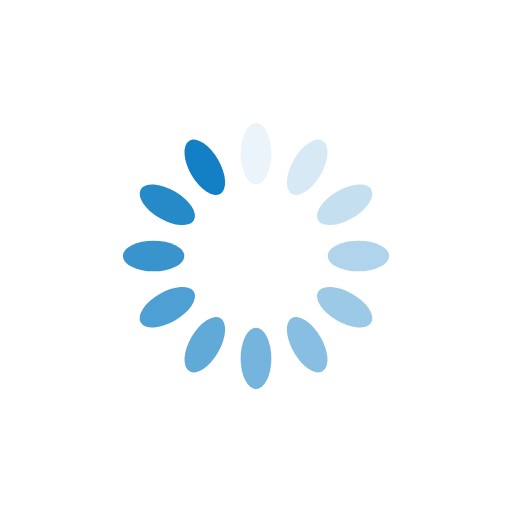
t = 0.00 s
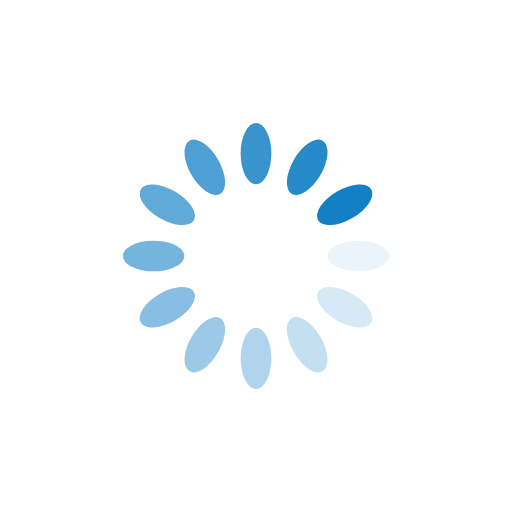
t = 0.25 s
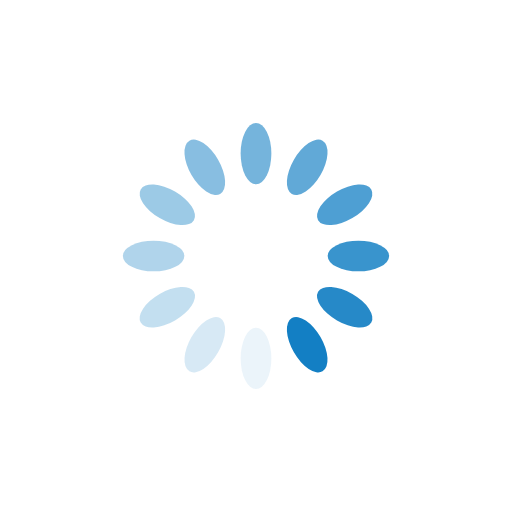
t = 0.50 s
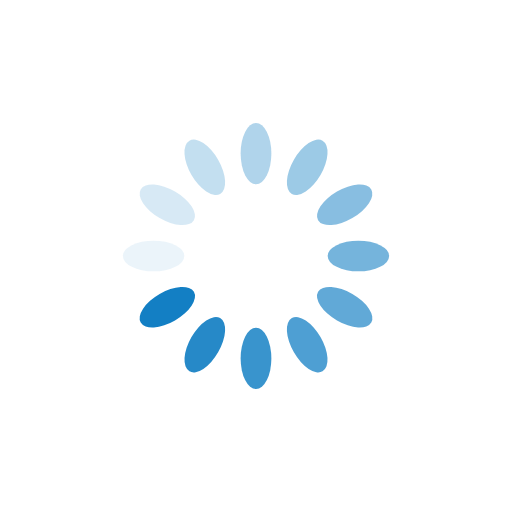
t = 0.75 s

The animated SVG that drew these frames (rendered in a browser with its animation timeline set to each time). Animation: 12 SMIL elements (animate=12); one cycle of 1.00 s, repeats indefinitely.

<svg xmlns="http://www.w3.org/2000/svg" xmlns:xlink="http://www.w3.org/1999/xlink" style="margin:auto;background:transparent;display:block;" width="200px" height="200px" viewBox="0 0 100 100" preserveAspectRatio="xMidYMid">
    <g transform="rotate(0 50 50)">
        <rect x="47" y="24" rx="3" ry="6" width="6" height="12" fill="#137fc4">
            <animate attributeName="opacity" values="1;0" keyTimes="0;1" dur="1s" begin="-0.9166666666666666s" repeatCount="indefinite"></animate>
        </rect>
    </g><g transform="rotate(30 50 50)">
    <rect x="47" y="24" rx="3" ry="6" width="6" height="12" fill="#137fc4">
        <animate attributeName="opacity" values="1;0" keyTimes="0;1" dur="1s" begin="-0.8333333333333334s" repeatCount="indefinite"></animate>
    </rect>
</g><g transform="rotate(60 50 50)">
    <rect x="47" y="24" rx="3" ry="6" width="6" height="12" fill="#137fc4">
        <animate attributeName="opacity" values="1;0" keyTimes="0;1" dur="1s" begin="-0.75s" repeatCount="indefinite"></animate>
    </rect>
</g><g transform="rotate(90 50 50)">
    <rect x="47" y="24" rx="3" ry="6" width="6" height="12" fill="#137fc4">
        <animate attributeName="opacity" values="1;0" keyTimes="0;1" dur="1s" begin="-0.6666666666666666s" repeatCount="indefinite"></animate>
    </rect>
</g><g transform="rotate(120 50 50)">
    <rect x="47" y="24" rx="3" ry="6" width="6" height="12" fill="#137fc4">
        <animate attributeName="opacity" values="1;0" keyTimes="0;1" dur="1s" begin="-0.5833333333333334s" repeatCount="indefinite"></animate>
    </rect>
</g><g transform="rotate(150 50 50)">
    <rect x="47" y="24" rx="3" ry="6" width="6" height="12" fill="#137fc4">
        <animate attributeName="opacity" values="1;0" keyTimes="0;1" dur="1s" begin="-0.5s" repeatCount="indefinite"></animate>
    </rect>
</g><g transform="rotate(180 50 50)">
    <rect x="47" y="24" rx="3" ry="6" width="6" height="12" fill="#137fc4">
        <animate attributeName="opacity" values="1;0" keyTimes="0;1" dur="1s" begin="-0.4166666666666667s" repeatCount="indefinite"></animate>
    </rect>
</g><g transform="rotate(210 50 50)">
    <rect x="47" y="24" rx="3" ry="6" width="6" height="12" fill="#137fc4">
        <animate attributeName="opacity" values="1;0" keyTimes="0;1" dur="1s" begin="-0.3333333333333333s" repeatCount="indefinite"></animate>
    </rect>
</g><g transform="rotate(240 50 50)">
    <rect x="47" y="24" rx="3" ry="6" width="6" height="12" fill="#137fc4">
        <animate attributeName="opacity" values="1;0" keyTimes="0;1" dur="1s" begin="-0.25s" repeatCount="indefinite"></animate>
    </rect>
</g><g transform="rotate(270 50 50)">
    <rect x="47" y="24" rx="3" ry="6" width="6" height="12" fill="#137fc4">
        <animate attributeName="opacity" values="1;0" keyTimes="0;1" dur="1s" begin="-0.16666666666666666s" repeatCount="indefinite"></animate>
    </rect>
</g><g transform="rotate(300 50 50)">
    <rect x="47" y="24" rx="3" ry="6" width="6" height="12" fill="#137fc4">
        <animate attributeName="opacity" values="1;0" keyTimes="0;1" dur="1s" begin="-0.08333333333333333s" repeatCount="indefinite"></animate>
    </rect>
</g><g transform="rotate(330 50 50)">
    <rect x="47" y="24" rx="3" ry="6" width="6" height="12" fill="#137fc4">
        <animate attributeName="opacity" values="1;0" keyTimes="0;1" dur="1s" begin="0s" repeatCount="indefinite"></animate>
    </rect>
</g>
</svg>
